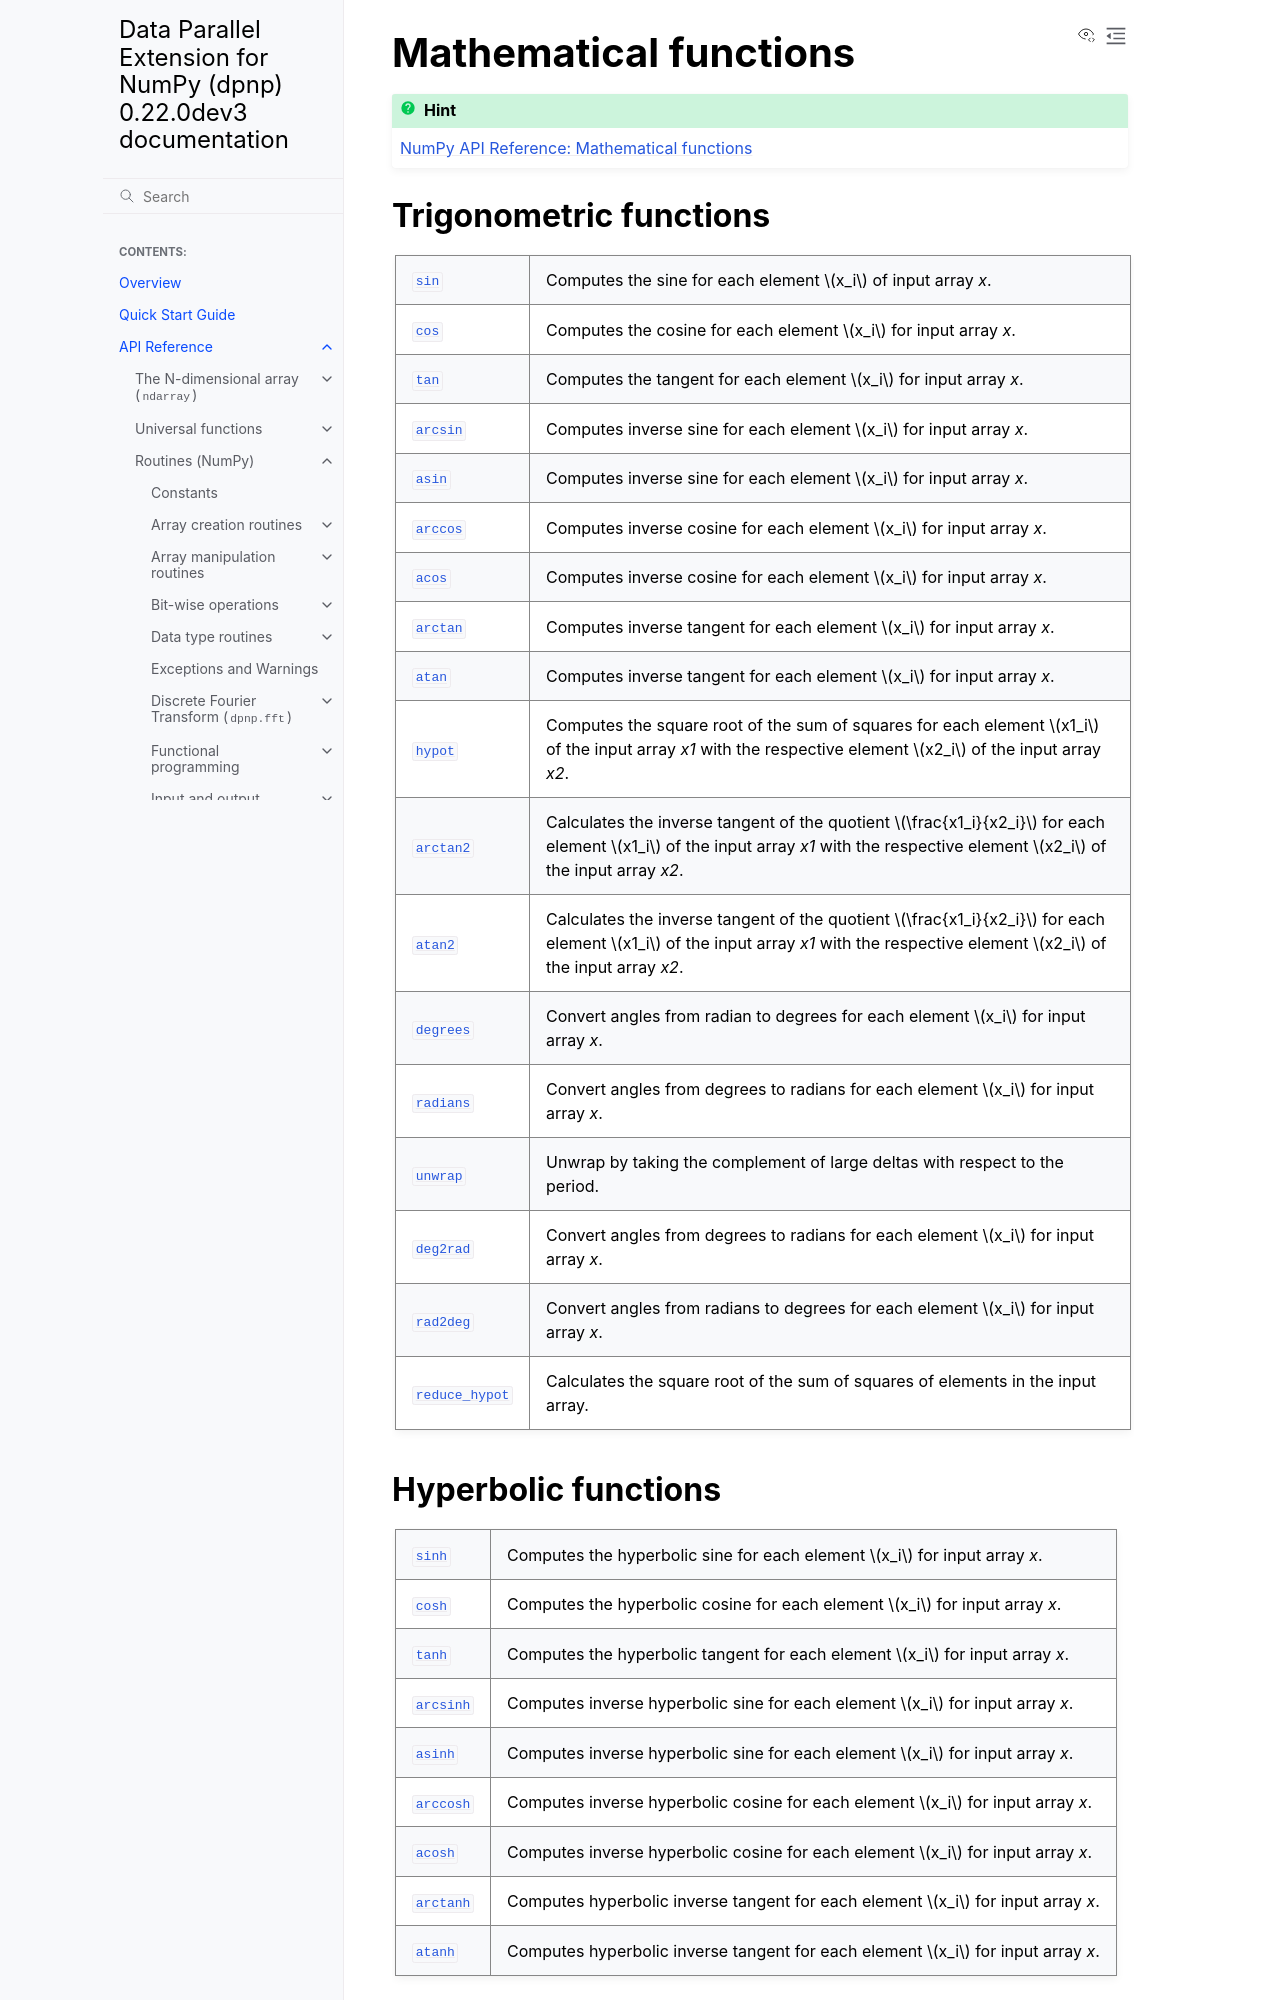

repository: IntelPython/dpnp · page: pull/3198/reference/math.html · generator: sphinx

.. currentmodule:: dpnp

Mathematical functions
======================

.. hint:: `NumPy API Reference: Mathematical functions <https://numpy.org/doc/stable/reference/routines.math.html>`_

Trigonometric functions
-----------------------

.. autosummary::
   :toctree: generated/
   :nosignatures:

   sin
   cos
   tan
   arcsin
   asin
   arccos
   acos
   arctan
   atan
   hypot
   arctan2
   atan2
   degrees
   radians
   unwrap
   deg2rad
   rad2deg
   reduce_hypot
